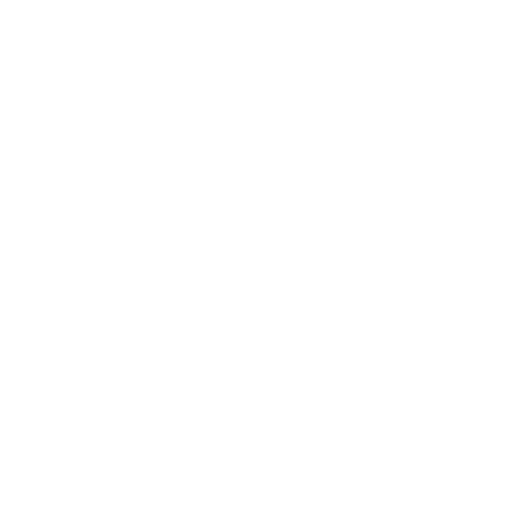
t = 0.00 s
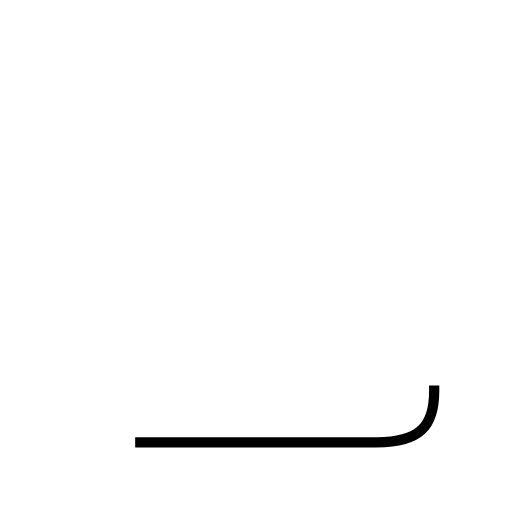
t = 0.99 s
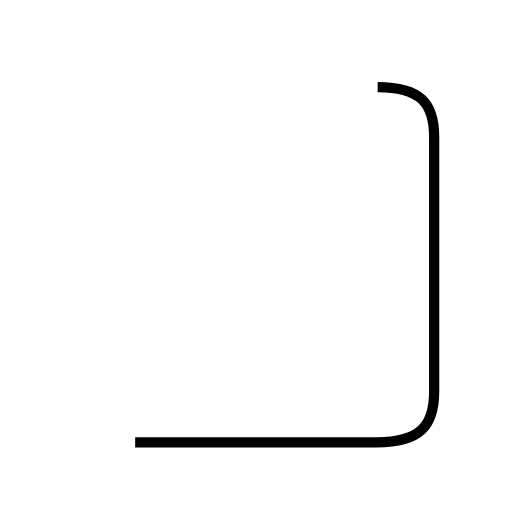
t = 1.97 s
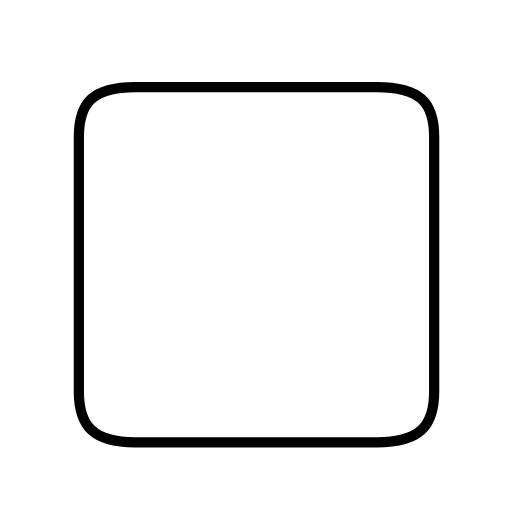
t = 3.94 s
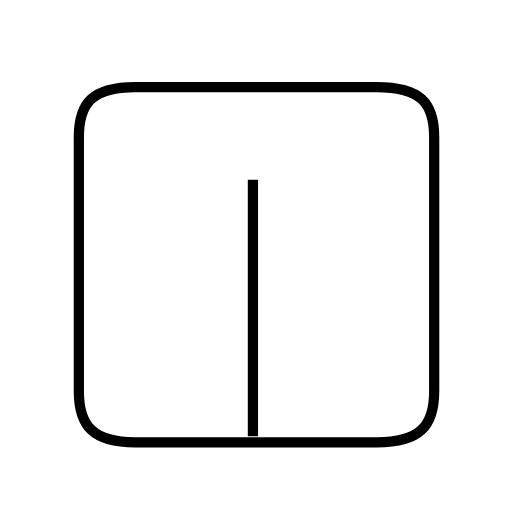
t = 4.69 s
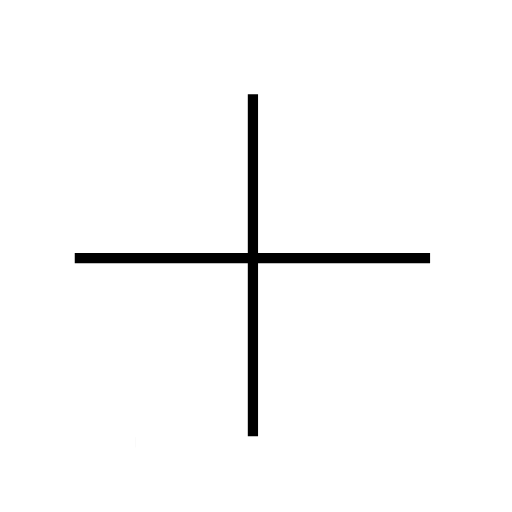
t = 5.99 s

The animated SVG that drew these frames (rendered in a browser with its animation timeline set to each time). Animation: 3 SMIL elements (animate=3); one cycle of 5.99 s.

<?xml version='1.0' encoding='utf-8'?>
<svg viewBox="0.0 -6.0 50.0 50.0" version="1.1" xmlns="http://www.w3.org/2000/svg"><rect x="-1000" y="-1000" width="2000" height="2000" stroke="white" fill="white" /><g style="fill:none;stroke:#000000;stroke-width:1"><path d="M 13.2 -0.8 L 36.8 -0.8 C 41.0 -0.8 42.4 -2.4 42.4 -5.8 L 42.4 -30.6 C 42.4 -34.0 41.0 -35.5 36.8 -35.5 L 13.2 -35.5 C 9.1 -35.5 7.7 -34.0 7.7 -30.6 L 7.7 -5.8 C 7.7 -2.4 9.1 -0.8 13.2 -0.8 Z " transform="translate(0.0 38.0)" stroke-dasharray="131.43097976840951" stroke-dashoffset="131.43097976840951"><animate attributeName="stroke-dashoffset" from="131.43097976840951" to="0" dur="3.9429293930522853s" begin="0s; anim_end.end" fill="freeze" id="anim0" /></path><path d="M 24.7 -1.4 L 24.7 -34.8 " transform="translate(0.0 38.0)" stroke-dasharray="33.4" stroke-dashoffset="33.4"><animate attributeName="stroke-dashoffset" from="33.4" to="0" dur="1.002s" begin="anim0.end" fill="freeze" id="anim1" /></path><path d="M 42.0 -18.8 L 7.3 -18.8" transform="translate(0.0 38.0)" stroke-dasharray="34.7" stroke-dashoffset="34.7"><animate attributeName="stroke-dashoffset" from="34.7" to="0" dur="1.0410000000000001s" begin="anim1.end" fill="freeze" id="anim_end" /></path></g></svg>
